Run: headless pygame with SDL's dummy video driver; simulated clock (each Clock.tick advances the game by its frame time, no real sleeping); random seed 0; keys injected as events and as key.get_pressed() state; no mouse input.
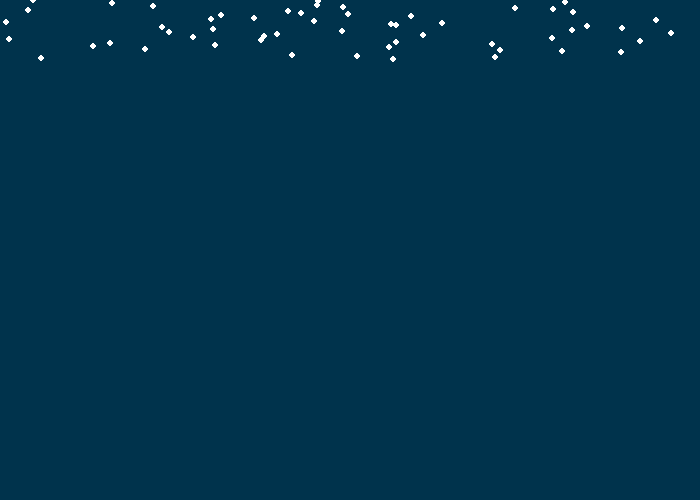
Frame 1 of 4 · flips 1–60 · no input
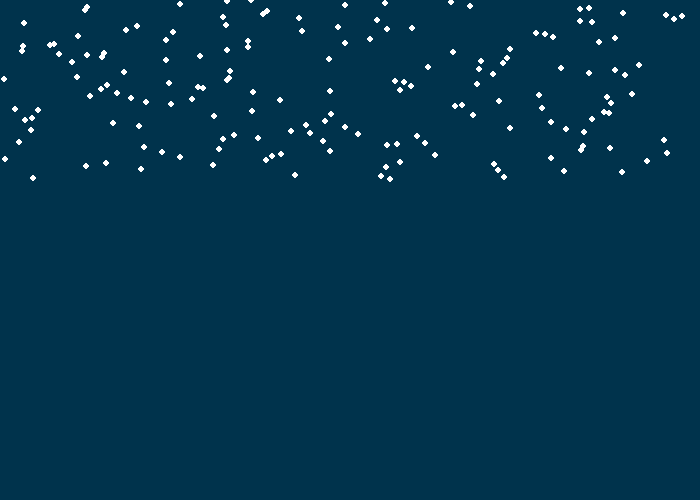
Frame 2 of 4 · flips 61–180 · tapped SPACE, RETURN · held RIGHT (→), D
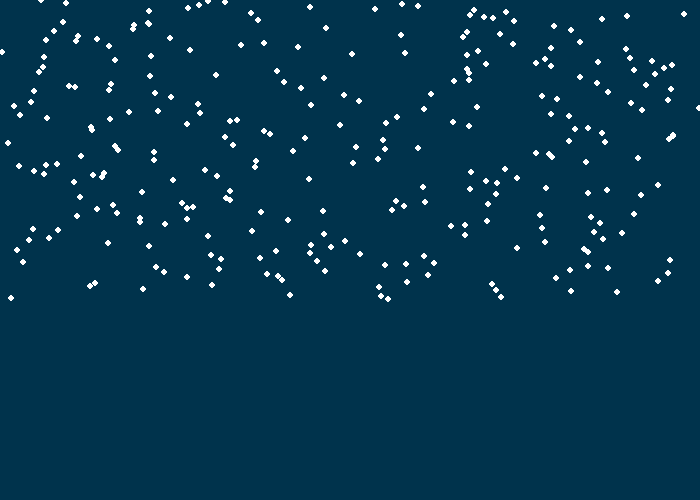
Frame 3 of 4 · flips 181–300 · held DOWN (↓), S
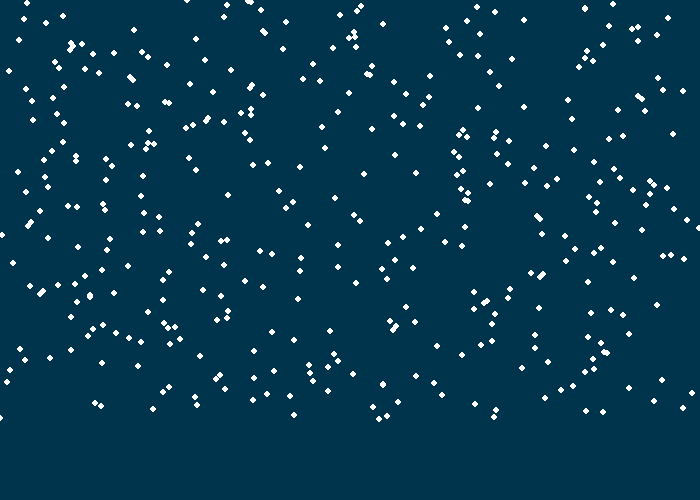
Frame 4 of 4 · flips 301–420 · held LEFT (←), A, UP (↑), W

The pygame program that drew these frames:

"""
 Pygame base template for opening a window

 Sample Python/Pygame Programs
 Simpson College Computer Science
 http://programarcadegames.com/
 http://simpson.edu/computer-science/

 Explanation video: http://youtu.be/vRB_983kUMc
"""

import pygame
import random

# Define some colors
BLACK = (0, 0, 0)
WHITE = (255, 255, 255)
darkBlue = (0, 51, 76)

pygame.init()

# Set the width and height of the screen [width, height]
size = (700, 500)
screen = pygame.display.set_mode(size)

pygame.display.set_caption("Snow")


class SnowFlake():
    '''
    This class will be used to create the SnowFlake Objects.
    It takes: 
        size - an integer that tells us how big we want the snowflake
        position - a 2 item list that tells us the coordinates of the snowflake (x,y) 
        wind - a boolean that lets us know if there is any wind or not.  
    '''

    def __init__(self, size, position, wind):
        self.size = size
        self.position = position
        self.wind = wind
    
    def fall(self, speed):
        self.position[1] += speed  #moves snowflake in positive y direction
        if self.wind:              #makes wind move random direction when parameter true
            self.position[0] += random.randint(-speed, speed)
    
        """
        Take in a integer that represnts the speed at which the snowflake is falling in the y-direction.  
        A positive integer will have the snowflake falling down the screen. 
        A negative integer will have the snowflake falling up the screen. 
        
        If wind = True
            - the x direction of the snowflake changes
        """
        
    def draw(self):
        pygame.draw.circle(screen, WHITE, self.position, 3)
        """
        Uses pygame and the global screen variable to draw the snowflake on the screen
        """
        

# Loop until the user clicks the close button.
done = False

# Used to manage how fast the screen updates
clock = pygame.time.Clock()



# Speed
speed = 1


#INITIALIZE YOUR SNOWFLAKE HERE! 

# Snow List
snow_list = []

# -------- Main Program Loop -----------
while not done:
    # --- Main event loop
    for event in pygame.event.get():
        if event.type == pygame.QUIT:
            done = True

    # --- Game logic should go here

    # --- Screen-clearing code goes here

    # Here, we clear the screen to white. Don't put other drawing commands
    # above this, or they will be erased with this command.

    # If you want a background image, replace this clear with blit'ing the
    # background image.
    screen.fill(darkBlue)

    # --- Drawing code should go here
    # Begin Snow
    snowflake = SnowFlake(3, [random.randint(0, 750), 0], True)
    snow_list.append(snowflake)
    for snowflake in snow_list:
        snowflake.draw()
        snowflake.fall(1)

    # End Snow
    # --- Go ahead and update the screen with what we've drawn.
    pygame.display.flip()

    # --- Limit to 60 frames per second
    clock.tick(60)

# Close the window and quit.
pygame.quit()
exit() # Needed when using IDLE
